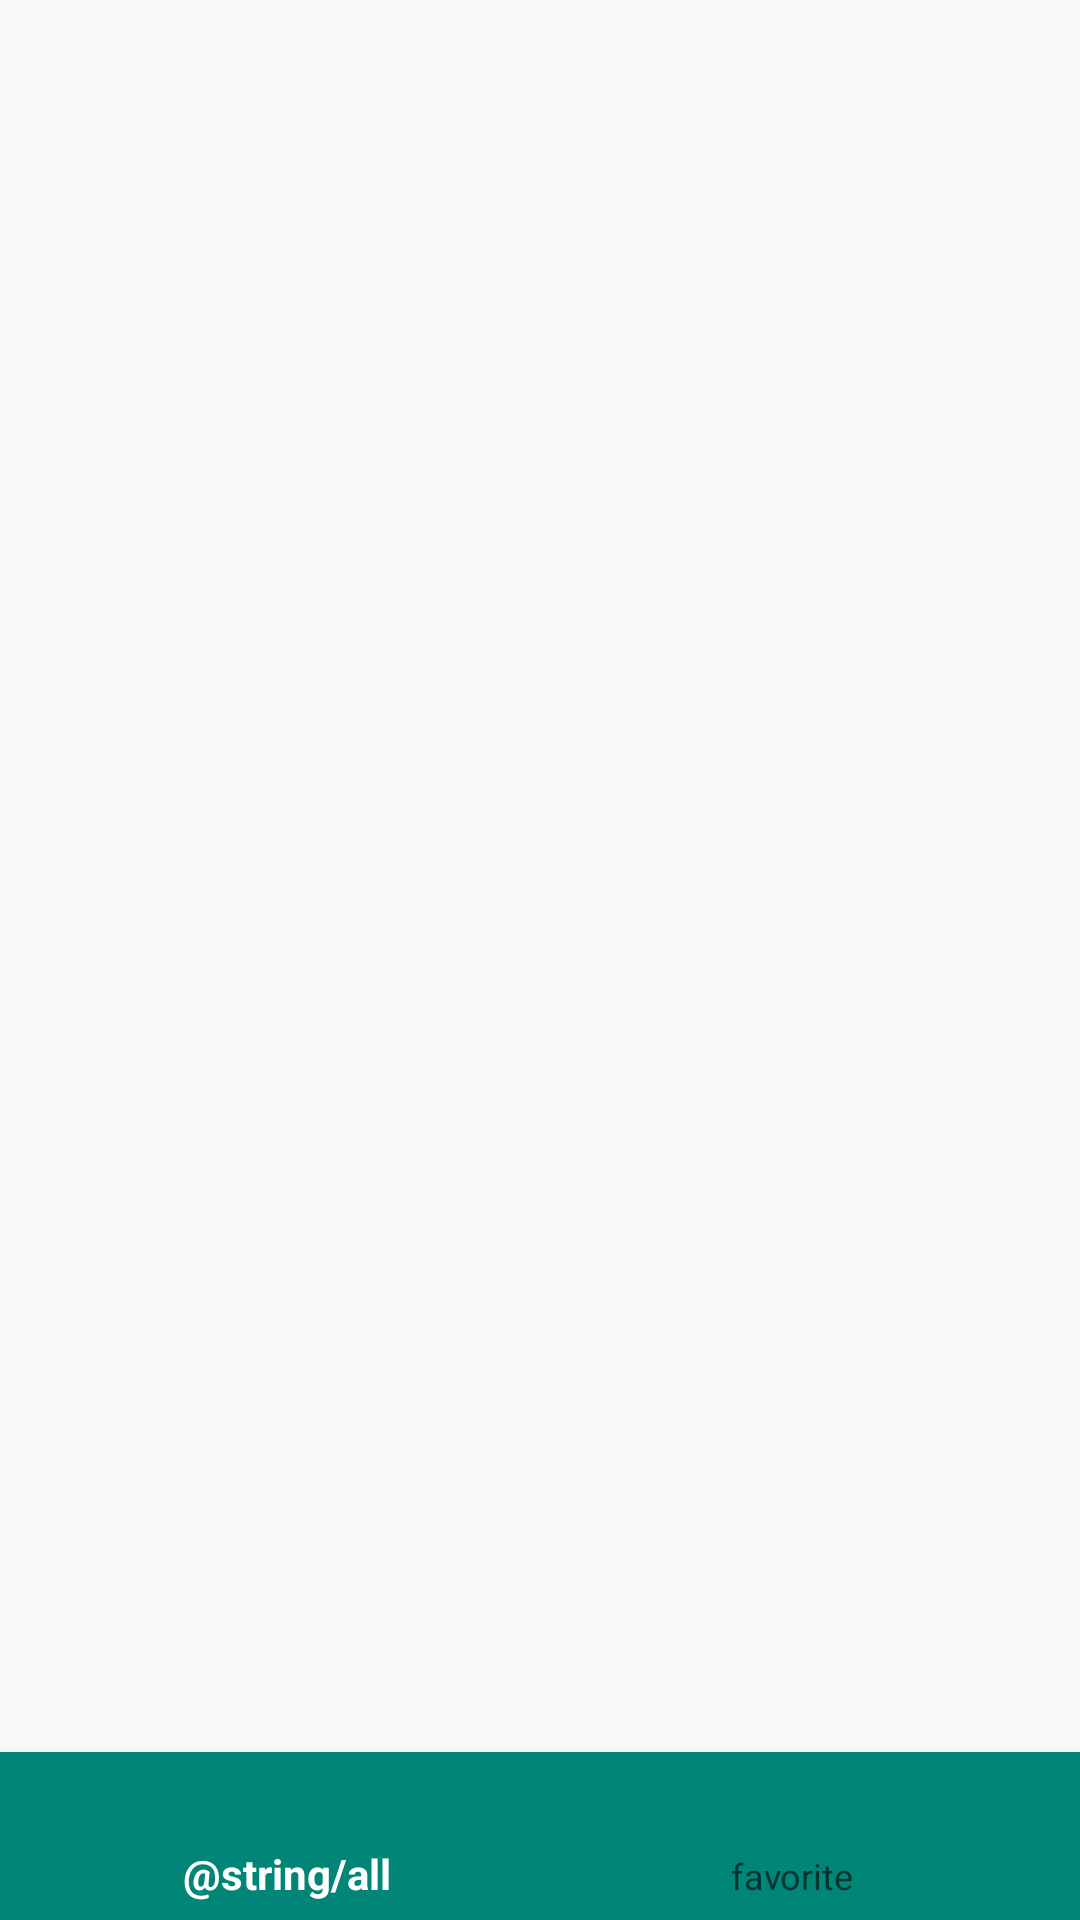

Reconstruct the res/layout file that produces this screen, plus the resources it refers to.
<!-- AndroidManifest.xml: application theme AppTheme -->
<!-- res/layout/fragment_container.xml -->
<?xml version="1.0" encoding="utf-8"?>
<androidx.coordinatorlayout.widget.CoordinatorLayout xmlns:android="http://schemas.android.com/apk/res/android"
    xmlns:app="http://schemas.android.com/apk/res-auto"
    xmlns:tools="http://schemas.android.com/tools"
    android:layout_width="match_parent"
    android:layout_height="match_parent"
    android:orientation="vertical"
    tools:context=".screens.container.ContainerFragment">

    <FrameLayout
        android:id="@+id/container"
        android:layout_width="match_parent"
        android:layout_height="wrap_content" />

    <com.google.android.material.bottomnavigation.BottomNavigationView
        android:id="@+id/navigationView"
        android:layout_width="match_parent"
        android:layout_height="wrap_content"
        android:layout_gravity="bottom"
        android:background="@color/colorPrimary"
        android:theme="@style/ThemeOverlay.BottomNavigation"
        app:menu="@menu/navigation" />
</androidx.coordinatorlayout.widget.CoordinatorLayout>
<!-- resources referenced by this layout -->
<resources>
  <color name="colorPrimary">#008577</color>
  <style name="ThemeOverlay.BottomNavigation">
          <item name="colorPrimary">@color/white</item>
      </style>
  <style name="AppTheme" parent="Theme.AppCompat.DayNight" />
  <!-- not gathered from this repository: default colours our renderer supplied (Android Studio template values) -->
  <color name="white">#FFFFFFFF</color>
</resources>
